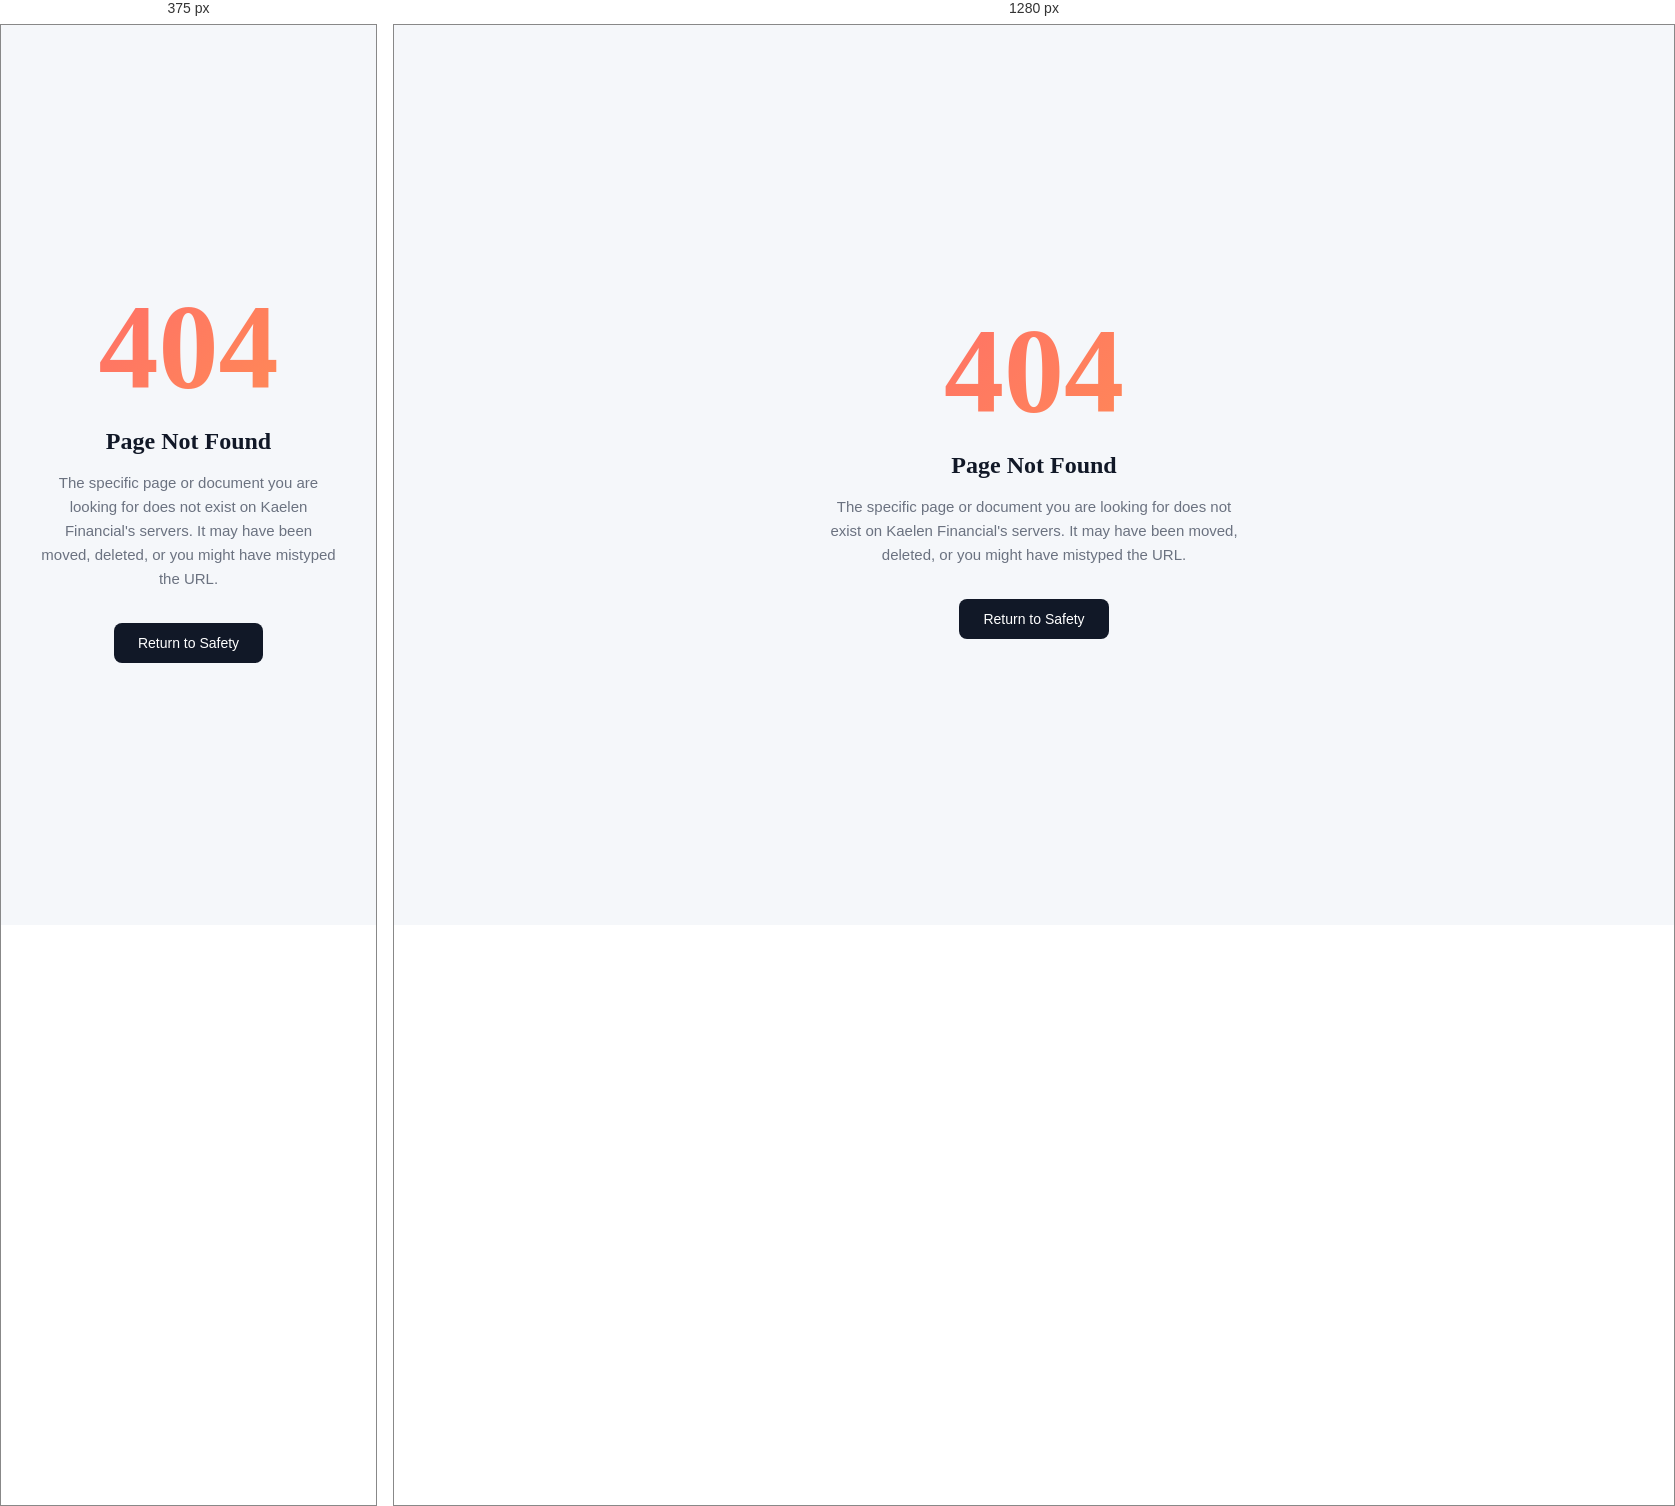
Rendered at 375 px and 1280 px, left to right.

<!-- file: 404.html -->
<!DOCTYPE html>
<html lang="en">

<head>
    <meta charset="UTF-8">
    <meta name="viewport" content="width=device-width, initial-scale=1.0">
    <title>Page Not Found — Kaelen Financial</title>
    <link rel="preconnect" href="https://fonts.googleapis.com">
    <link
        href="https://fonts.googleapis.com/css2?family=Cormorant+Garamond:wght@400;500;600&family=DM+Sans:wght@300;400;500;600&display=swap"
        rel="stylesheet">
    <link rel="stylesheet" href="/assets/css/theme.css">
    <link rel="stylesheet" href="/assets/css/style.css">
    <script src="/assets/js/theme.js"></script>
    <style>
        body {
            font-family: 'DM Sans', sans-serif;
            margin: 0;
            background: var(--bg-primary);
            color: var(--text-primary);
            display: flex;
            flex-direction: column;
            align-items: center;
            justify-content: center;
            height: 100vh;
            text-align: center;
        }

        .error-container {
            max-width: 500px;
            padding: 40px;
        }

        .error-code {
            font-family: 'Cormorant Garamond', serif;
            font-size: 120px;
            font-weight: 600;
            line-height: 1;
            margin: 0 0 20px 0;
            background: linear-gradient(135deg, #FF6B6B, #FF8E53);
            -webkit-background-clip: text;
            -webkit-text-fill-color: transparent;
        }

        .error-title {
            font-size: 24px;
            font-weight: 600;
            margin: 0 0 16px 0;
            font-family: 'Cormorant Garamond', serif;
        }

        .error-desc {
            font-size: 15px;
            color: var(--text-secondary);
            margin: 0 0 32px 0;
            line-height: 1.6;
        }

        .btn-return {
            display: inline-block;
            padding: 12px 24px;
            background: var(--text-primary);
            color: var(--bg-secondary);
            border-radius: 8px;
            font-size: 14px;
            font-weight: 500;
            text-decoration: none;
            transition: opacity 0.2s;
        }

        .btn-return:hover {
            opacity: 0.9;
        }
    </style>
</head>

<body>
    <div class="error-container">
        <h1 class="error-code">404</h1>
        <h2 class="error-title">Page Not Found</h2>
        <p class="error-desc">The specific page or document you are looking for does not exist on Kaelen Financial's
            servers. It may have been moved, deleted, or you might have mistyped the URL.</p>
        <a href="/pages/auth/login.html" class="btn-return">Return to Safety</a>
    </div>
</body>

</html>

/* @media block from assets/css/style.css */
@media (max-width: 768px) {
  .sidebar {
    transform: translateX(-100%);
  }

  .sidebar.open {
    transform: translateX(0);
  }

  .main-content {
    margin-left: 0;
  }

  .page-content {
    padding: 16px;
  }

  .topbar {
    padding: 0 16px;
  }
}